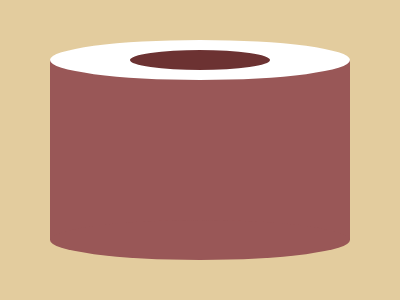

Write a web page that renders exactly this picture using CSS.

<!DOCTYPE html>
<html>

<head>
    <meta charset='utf-8'>
    <meta http-equiv='X-UA-Compatible' content='IE=edge'>
    <title>CSS Battle Daily Target Solution - April 12, 2025</title>
    <meta name='viewport' content='width=device-width, initial-scale=1'>
    <style>
        * {
            margin: 0;
            padding: 0;
        }

        body {
            min-height: 100vh;
            background: radial-gradient(#E3CC9E, #fff, #995757);
            display: flex;
            justify-content: center;
            align-items: center;
        }

        .wrapper {
            height: 300px;
            width: 400px;
            position: relative;
            overflow: hidden;
        }

        a {
            position: absolute;
            background: #995757;
            box-shadow: 0 0 0 1in#E3CC9E;
            margin: 60px 50px;
            height: 180px;
            width: 300px;
        }

        a+a {
            border-radius: 50%;
            margin: 40px 50px;
            background: #6C3232;
            border: solid#fff;
            border-width: 10px 80px;
            box-shadow: 0 180px#995757;
            height: 20px;
            width: 140px
        }
    </style>
</head>

<body>
    <div class="wrapper">
        <a></a>
        <a></a>
    </div>
</body>

</html>
